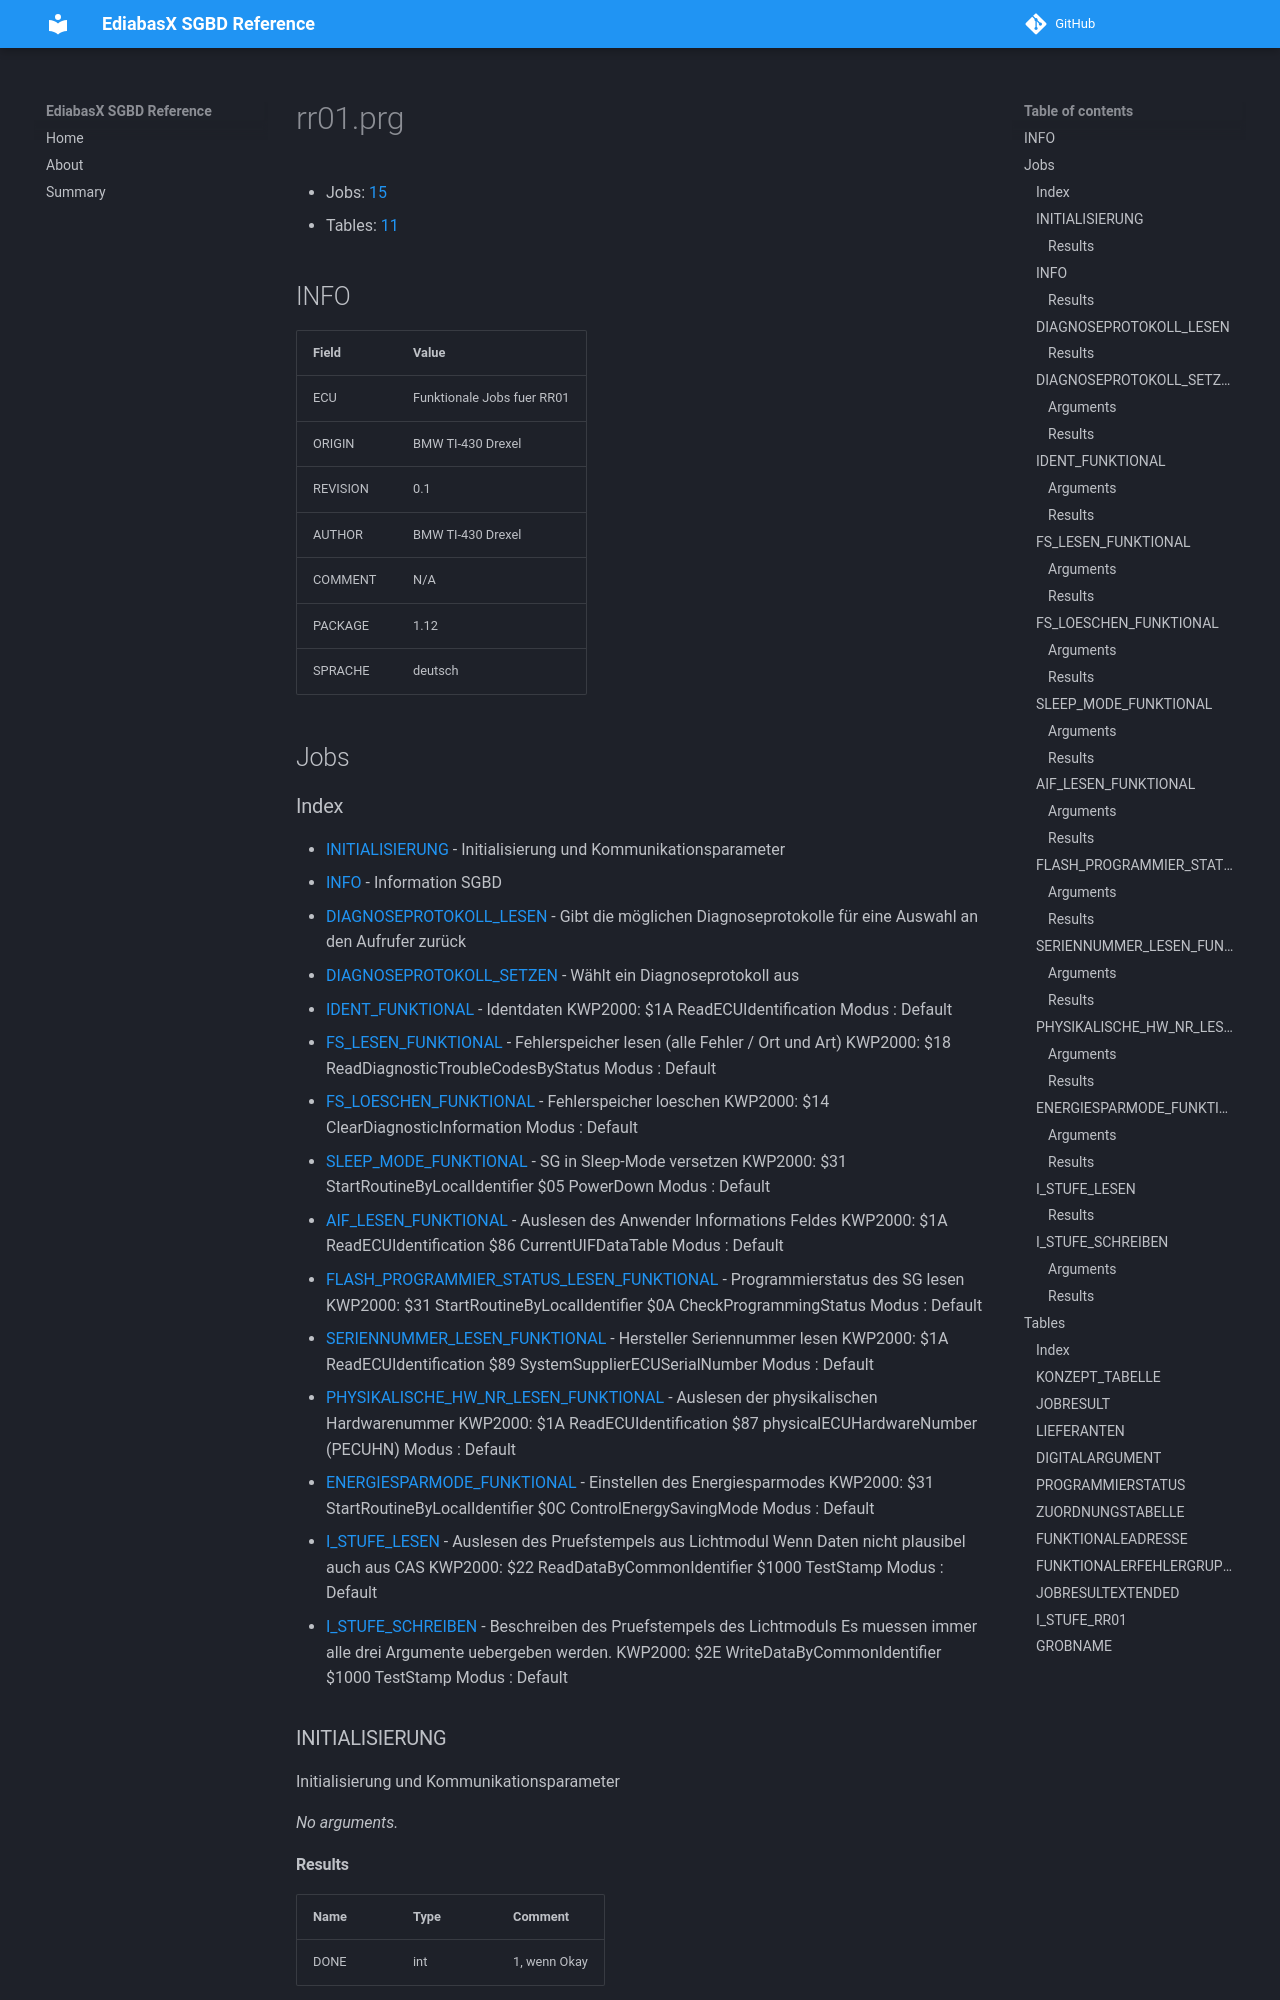

repository: emdzej/ediabasx-docs-sgbd · page: sgbd/rr01/index.html · generator: mkdocs

# rr01.prg

- Jobs: [15](#jobs)
- Tables: [11](#tables)

## INFO

| Field | Value |
| --- | --- |
| ECU | Funktionale Jobs fuer RR01 |
| ORIGIN | BMW TI-430 Drexel |
| REVISION | 0.1 |
| AUTHOR | BMW TI-430 Drexel |
| COMMENT | N/A |
| PACKAGE | 1.12 |
| SPRACHE | deutsch |

## Jobs
